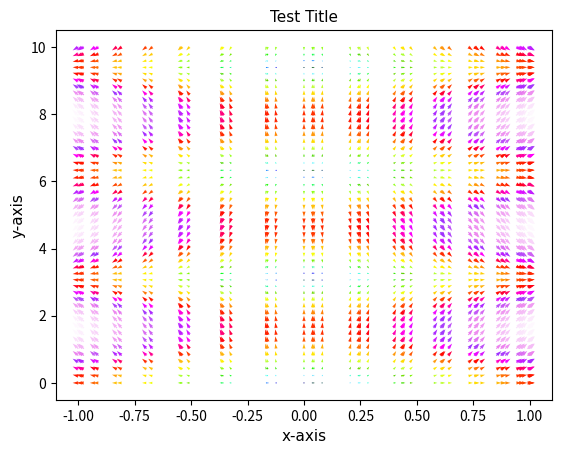

Python code for this plot: (Note: this script raises an exception after producing the figure.)
import numpy as np
import matplotlib as mpl
import matplotlib.pyplot as plt
from mpl_toolkits.mplot3d import Axes3D
from matplotlib import rc


x = np.linspace(0,10,50)
y = np.linspace(0,10,50)
x = np.sin(x)
z = np.linspace(0,10,50)
u = np.sin(x)
v = np.cos(x)
w = np.sin(x)
matrix = np.zeros((len(x),6))
for i in range(len(x)):
    matrix[i][0],matrix[i][1],matrix[i][2],matrix[i][3],matrix[i][4],matrix[i][5] = x[i],y[i],z[i],u[i],v[i],w[i]


class plotter:
    """
    :param  data:       a numpay array/matrix with six columns (order= x,y,z,u,v,w) first three are positionl arguments and last three are velocity arguments
    :param  title:      title (string)
    :param  xtitle:     title for the x-axis (string)
    :param  ytitle:     title for the y-axis (string)
    :arg    font:       change font of all three titles
    :arg:   colormp:    (see:https://matplotlib.org/3.1.1/tutorials/colors/colormaps.html)which colors to choose from
    :arg:   grid:       add grid or not to two dimensional plots
    :arg:   fontsize:   how big the titles must be
    :arg:   couleur:    If true there is color otherwise its uniform colored
    :arg:   ticks:      If False ticks get removed default is false
    :return:            a 2 dimensional plot in a self chosen plane of the airflow or with vectors or with streamlines or heatmap
    """

    #set a class variable this can be changed from outside the class
    planeinterval = 0.1

    def __init__(self,data,title,xtitle,ytitle,font=None, colormp=None,grid=None,fontsize=None,couleur=None,ticks=None):
        ## the required arguments
        self.data = data
        self.title = title
        self.xtitle = xtitle
        self.ytitle = ytitle

        ## optional arguments
        if font is None:
            self.font = None
        else:
            self.font = font

        if colormp is None:
            self.colormp = None
        else:
            self.colormp = colormp
        if grid is None:
            self.grid = False
        else:
            self.grid = True

        if fontsize is None:
            self.fontsize = 16
        else:
            self.fontsize = fontsize
        if couleur is None or couleur==False:
            self.couleur = False
        else:
            self.couleur = couleur
        if ticks is None:
            self.ticks = True
        else:
            self.ticks = ticks




    def vectorplaneyz(self, x):
        # select points for certain x +- the chosen interval
        data = self.data[(self.data[:, 0] < x + self.planeinterval) & (self.data[:, 0] > x - self.planeinterval)]

        # create 2D grid of the data point !!!!!!!!!!!!! should be left out for actual data
        X, Y = np.meshgrid(data[:, 1], data[:, 2])
        U, V = np.meshgrid(data[:, 4], data[:, 5])

        # X,Y = (data[:, 1], data[:, 2])
        # U,V = (data[:, 4], data[:, 5])

        #add different font
        csfont = {'fontname': self.font}

        ##plot data
        fig1, ax1 = plt.subplots()                                  ## make the figure
        ax1.set_title(self.title,fontsize=self.fontsize,**csfont)       ## add title
        plt.xlabel(self.xtitle,fontsize=self.fontsize,**csfont)     ## add title x-axis
        plt.ylabel(self.ytitle,fontsize=self.fontsize,**csfont)     ## add title y-axis
        plt.grid(self.grid)                                         ## if requested add grid

        # if requested add colour and yes its french colour values is based on speed
        if self.couleur:
            color = np.hypot(U, V)
            ax1.quiver(X, Y, U, V, color, cmap=self.colormp, alpha=1)   #actual plotting
        else:
            ax1.quiver(X, Y, U, V,alpha=1)                              #actual plotting

        #remove ticks on axes if requested
        if not self.ticks:
            ax1.xaxis.set_ticks([])         #removes bars on x-axis
            ax1.yaxis.set_ticks([])         # removes bars on y-axis
        plt.show()

    # ------------------------------------------------------------------------------
    def streamsplaneyz(self, x,density=None):

        # determine density of streamlines
        if density is None:
            density = 0.8
        else:
            density = density

        # select points for certain x
        data = self.data[(self.data[:, 0] < x + self.planeinterval) & (self.data[:, 0] > x - self.planeinterval)]

        # create 2D grid of the data point
        X, Y = np.meshgrid(data[:, 1], data[:, 2])
        U, V = np.meshgrid(data[:, 4], data[:, 5])

        # X,Y = (data[:, 1], data[:, 2])
        # U,V = (data[:, 4], data[:, 5])

        ## add font
        csfont = {'fontname': self.font}

        ##plot data
        fig1, ax1 = plt.subplots()
        # add color if requested
        if self.couleur:
            color = np.hypot(U, V)
            ax1.streamplot(X, Y, U, V,density=density, color=color,cmap=self.colormp)
        else:
            ax1.streamplot(X, Y, U, V,density=density)
        # add titles
        plt.title(self.title, fontsize=self.fontsize,**csfont)
        plt.xlabel(self.xtitle, fontsize=self.fontsize,**csfont)
        plt.ylabel(self.ytitle, fontsize=self.fontsize,**csfont)
        plt.grid(self.grid)

        # remove ticks on axes if requested
        if not self.ticks:
            ax1.xaxis.set_ticks([])  # removes bars on x-axis
            ax1.yaxis.set_ticks([])  # removes bars on y-axis

        plt.show()
        # -----------------------------------------
    def vectorplanexz(self, y):
        # select points for certain x +- the chosen interval
        data = self.data[(self.data[:, 1] < y + self.planeinterval) & (self.data[:, 1] > y - self.planeinterval)]

        # create 2D grid of the data point !!!!!!!!!!!!! should be left out for actual data
        X, Y = np.meshgrid(data[:, 0], data[:, 2])
        U, V = np.meshgrid(data[:, 3], data[:, 5])

        # X,Y = (data[:, 0], data[:, 2])
        # U,V = (data[:, 3], data[:, 5])

        # add different font
        csfont = {'fontname': self.font}

        ##plot data
        fig1, ax1 = plt.subplots()  ## make the figure
        ax1.set_title(self.title, fontsize=self.fontsize, **csfont)  ## add title
        plt.xlabel(self.xtitle, fontsize=self.fontsize, **csfont)  ## add title x-axis
        plt.ylabel(self.ytitle, fontsize=self.fontsize, **csfont)  ## add title y-axis
        plt.grid(self.grid)  ## if requested add grid

        # if requested add colour and yes its french colour values is based on speed
        if self.couleur:
            color = np.hypot(U, V)
            ax1.quiver(X, Y, U, V, color, cmap=self.colormp, alpha=1)  # actual plotting
        else:
            ax1.quiver(X, Y, U, V, alpha=1)  # actual plotting

        # remove ticks on axes if requested
        if not self.ticks:
            ax1.xaxis.set_ticks([])  # removes bars on x-axis
            ax1.yaxis.set_ticks([])  # removes bars on y-axis
        plt.show()
        # ------------------------------------------------------------------------------

    def streamsplanexz(self, y, density=None):
        # determine density of streamlines
        if density is None:
            density = 0.8
        else:
            density = density

        # select points for certain y
        data = self.data[(self.data[:, 1] < y + self.planeinterval) & (self.data[:, 1] > y - self.planeinterval)]

        # create 2D grid of the data point
        X, Y = np.meshgrid(data[:, 0], data[:, 2])
        U, V = np.meshgrid(data[:, 3], data[:, 5])

        # X,Y = (data[:, 0], data[:, 2])
        # U,V = (data[:, 3], data[:, 5])

        ## add font
        csfont = {'fontname': self.font}

        ##plot data
        fig1, ax1 = plt.subplots()
        # add color if requested
        if self.couleur:
            color = np.hypot(U, V)
            ax1.streamplot(X, Y, U, V, density=density, color=color, cmap=self.colormp)
        else:
            ax1.streamplot(X, Y, U, V, density=density)
        # add titles
        plt.title(self.title, fontsize=self.fontsize, **csfont)
        plt.xlabel(self.xtitle, fontsize=self.fontsize, **csfont)
        plt.ylabel(self.ytitle, fontsize=self.fontsize, **csfont)
        plt.grid(self.grid)
        # remove ticks on axes if requested
        if not self.ticks:
            ax1.xaxis.set_ticks([])  # removes bars on x-axis
            ax1.yaxis.set_ticks([])  # removes bars on y-axis

        plt.show()
        # -----------------------------------------

    def vectorplanexy(self, z):
        # select points for certain x +- the chosen interval
        data = self.data[(self.data[:, 2] < z + self.planeinterval) & (self.data[:, 2] > z - self.planeinterval)]

        # create 2D grid of the data point !!!!!!!!!!!!! should be left out for actual data
        X, Y = np.meshgrid(data[:, 0], data[:, 1])
        U, V = np.meshgrid(data[:, 3], data[:, 4])

        # X,Y = (data[:, 0], data[:, 1])
        # U,V = (data[:, 3], data[:, 4])

        # add different font
        csfont = {'fontname': self.font}

        ##plot data
        fig1, ax1 = plt.subplots()  ## make the figure
        ax1.set_title(self.title, fontsize=self.fontsize, **csfont)  ## add title
        plt.xlabel(self.xtitle, fontsize=self.fontsize, **csfont)  ## add title x-axis
        plt.ylabel(self.ytitle, fontsize=self.fontsize, **csfont)  ## add title y-axis
        plt.grid(self.grid)  ## if requested add grid

        # if requested add colour and yes its french colour values is based on speed
        if self.couleur:
            color = np.hypot(U, V)
            ax1.quiver(X, Y, U, V, color, cmap=self.colormp, alpha=1)  # actual plotting
        else:
            ax1.quiver(X, Y, U, V, alpha=1)  # actual plotting

        # remove ticks on axes if requested
        if not self.ticks:
            ax1.xaxis.set_ticks([])  # removes bars on x-axis
            ax1.yaxis.set_ticks([])  # removes bars on y-axis
        plt.show()

    #------------------------------------------------------------------------------
    def streamsplanexy(self, z, density=None):
        # determine density of streamlines
        if density is None:
            density = 0.8
        else:
            density = density

        # select points for certain y
        data = self.data[(self.data[:, 2] < z + self.planeinterval) & (self.data[:, 2] > z - self.planeinterval)]

        # create 2D grid of the data point
        X, Y = np.meshgrid(data[:, 0], data[:, 1])
        U, V = np.meshgrid(data[:, 3], data[:, 4])

        # X,Y = (data[:, 0], data[:, 1])
        # U,V = (data[:, 3], data[:, 4])

        ## add font
        csfont = {'fontname': self.font}

        ##plot data
        fig1, ax1 = plt.subplots()
        # add color if requested
        if self.couleur:
            color = np.hypot(U, V)
            ax1.streamplot(X, Y, U, V, density=density, color=color, cmap=self.colormp)
        else:
            ax1.streamplot(X, Y, U, V, density=density)
        # add titles
        plt.title(self.title, fontsize=self.fontsize, **csfont)
        plt.xlabel(self.xtitle, fontsize=self.fontsize, **csfont)
        plt.ylabel(self.ytitle, fontsize=self.fontsize, **csfont)
        plt.grid(self.grid)
        # remove ticks on axes if requested
        if not self.ticks:
            ax1.xaxis.set_ticks([])  # removes bars on x-axis
            ax1.yaxis.set_ticks([])  # removes bars on y-axis

        plt.show()
        #-----------------------------------------
    def intersectingplanes(self, x, y):
        fig = plt.figure()
        ax = fig.add_subplot(111, projection='3d')
        data1 = self.data[(self.data[:, 0] < x + self.planeinterval) & (self.data[:, 0] > x - self.planeinterval)]
        data2 = self.data[(self.data[:, 1] < y + self.planeinterval) & (self.data[:, 1] > y - self.planeinterval)]

        x1 = np.ones((1, len(data1[:, 3]))) * x
        X1, Y1 = np.meshgrid(x1, data1[:, 1])
        Z1, Y1 = np.meshgrid(data1[:, 2], data1[:, 1])
        v1, w1 = np.meshgrid(data1[:, 4], data1[:, 5])
        V1 = np.hypot(v1, w1)


        x2 = list(data2[:, 0])
        z2 = list(data2[:, 2])
        u2 = list(data2[:, 3])
        w2 = list(data2[:, 5])
        deleting = True
        i = 0
        passing = False
        while deleting:
            if x2[i] > x:
                x2.pop(i)
                z2.pop(i)
                u2.pop(i)
                w2.pop(i)
                passing = True
            else:
                i += 1
            if i == len(x2):
                deleting = False
        y2 = np.ones((1, len(x2))) * y
        X2, Y2 = np.meshgrid(x2, y2)
        Z2, X2 = np.meshgrid(z2, x2)
        U2, W2 = np.meshgrid(u2, w2)
        V2 = np.hypot(U2, W2)

        x3 = list(data2[:, 0])
        z3 = list(data2[:, 2])
        u3 = list(data2[:, 3])
        w3 = list(data2[:, 5])
        deleting = True
        i = 0
        while deleting and passing:
            print('check')
            if x3[i] <= x:
                x3.pop(i)
                z3.pop(i)
                u3.pop(i)
                w3.pop(i)

            else:
                i += 1
            if i == len(x3):
                deleting = False
        if passing:
            y3 = np.ones((1, len(x3))) * y
            X3, Y3 = np.meshgrid(x3, y3)
            Z3, X3 = np.meshgrid(z3, x3)
            U3, W3 = np.meshgrid(u3, w3)
            V3 = np.hypot(U3, W3)
            a = max(np.amax(V3), np.amax(V2), np.amax(V1))
            b = min(np.amin(V3), np.amin(V2), np.amin(V1))
        else:
            a = max( np.amax(V2), np.amax(V1))
            b = min(np.amin(V2), np.amin(V1))
        norm = mpl.colors.Normalize(vmin=b, vmax=a)
        ax.plot_surface(X1, Y1, Z1, facecolors=plt.cm.gist_rainbow(norm(V1)), shade=False)
        ax.plot_surface(X2, Y2, Z2, facecolors=plt.cm.gist_rainbow(norm(V2)), shade=False)
        if passing:
         ax.plot_surface(X3, Y3, Z3, facecolors=plt.cm.gist_rainbow(norm(V3)), shade=False)
        m = mpl.cm.ScalarMappable(cmap='gist_rainbow', norm=norm)
        m.set_array([])
        fig.colorbar(m)
        plt.show()

    def sphere_plane(self, x,xs,ys,zs,r, colorsphere=None):
        if colorsphere is None:
            colorsphere = 'b'
        else:
            colorsphere = colorsphere
        fig = plt.figure()
        ax = fig.add_subplot(111, projection='3d')
        data1 = self.data[(self.data[:, 0] < x + self.planeinterval) & (self.data[:, 0] > x - self.planeinterval)]

        x1 = np.ones((1, len(data1[:, 3]))) * x
        X1, Y1 = np.meshgrid(x1, data1[:, 1])
        Z1, Y1 = np.meshgrid(data1[:, 2], data1[:, 1])
        v1, w1 = np.meshgrid(data1[:, 4], data1[:, 5])
        V1 = np.hypot(v1, w1)
        norm = mpl.colors.Normalize(vmin=0, vmax=1)


        u, v = np.mgrid[0:2 * np.pi:20j, 0:np.pi:10j]
        x2 = r*np.cos(u) * np.sin(v)
        y2 = r*np.sin(u) * np.sin(v)
        z2 = r*np.cos(v)
        x2 += xs
        y2 += ys
        z2 += zs

        X2, Y2, Z2 = x2, y2, z2


        norm = mpl.colors.Normalize(vmin=0, vmax=1)
        csfont = {'fontname': self.font}
        plt.title(self.title, fontsize=self.fontsize, **csfont)
        plt.xlabel(self.xtitle, fontsize=self.fontsize, **csfont)
        plt.ylabel(self.ytitle, fontsize=self.fontsize, **csfont)
        ax.plot_surface(X1, Y1, Z1, facecolors=plt.cm.gist_rainbow(norm(V1)), shade=False)
        ax.plot_surface(X2, Y2, Z2, color=colorsphere, shade=False)

        m = mpl.cm.ScalarMappable(cmap='gist_rainbow', norm=norm)
        m.set_array([])
        fig.colorbar(m)
        plt.show()

    ## !!!THOUGHT!!! ==> plotting the velocity field in three dimensions but only on the surface of tthe sphere



"""
first set a new variable name equal to the class with as first argument the dataset. This should be a 
numpy array with six columns with no strings in it(first entry= x-location, second y-loc,third z,
 fourth u,fifth v and sixth w). Then you call  "variable" + "." + "plotting function".
 
 I have produced some random test data for you guys this needed a meshing 
 function perhaps for the real data this is not necessary and could create some strange results in this 
 case  just tell me its a quick fix. i'll give some examples of the function and 
 brief explanation below you could import this file like you do with numpy or copy paste it but do not
  write in this file so everyone can keep using it easily.  
  
  the dataset and 3 titles are obligatory to fill in the rest are optional arguments
  
[redacted]
"""

fig1 = plotter(matrix,'Test Title','x-axis','y-axis',colormp='gist_ncar',fontsize=11,font='Comic Sans MS',couleur=True,grid=None,ticks=None)
fig2 = plotter(matrix,'Test Title','x-axis','y-axis',colormp='hsv',fontsize=15,font=None,couleur=False,grid=True,ticks=True)
fig1.planeinterval = 10.1                 # Most likely there wont be many points having exactly the same value hence all the points lying in the interval will be projected on the plane this is how its adjusted
fig2.planeinterval = 10.1                 # same

fig1.vectorplanexz(5)                   # does not look good for a lot of datapoints
fig1.streamsplanexz(5,density=3)        # density is an optional argument
fig1.streamsplanexy(5,density=0.5)      # you can choose the plane your in
fig1.intersectingplanes(5,5)            # here i didn't find a way to adapt the color scheme of the heat map with a variable for this you need to enter the class and change it manually or aske me :). this plot looks wrong but i think ith the acquired data it wont be a problem
fig1.sphere_plane(x=5,xs=2,ys=3,zs=4,r=6,colorsphere='c')    # you can choose the color of your sphere this is also optional. It doesnt look like a sphere but  ithink it is due to the proportions of the axes and it'll probably resolve itself

fig2.vectorplanexz(5)
fig2.streamsplanexz(5)
fig2.streamsplanexy(5,density=0.5)
fig2.intersectingplanes(0,5)
fig2.sphere_plane(x=5,xs=2,ys=3,zs=-1,r=2,colorsphere='black')